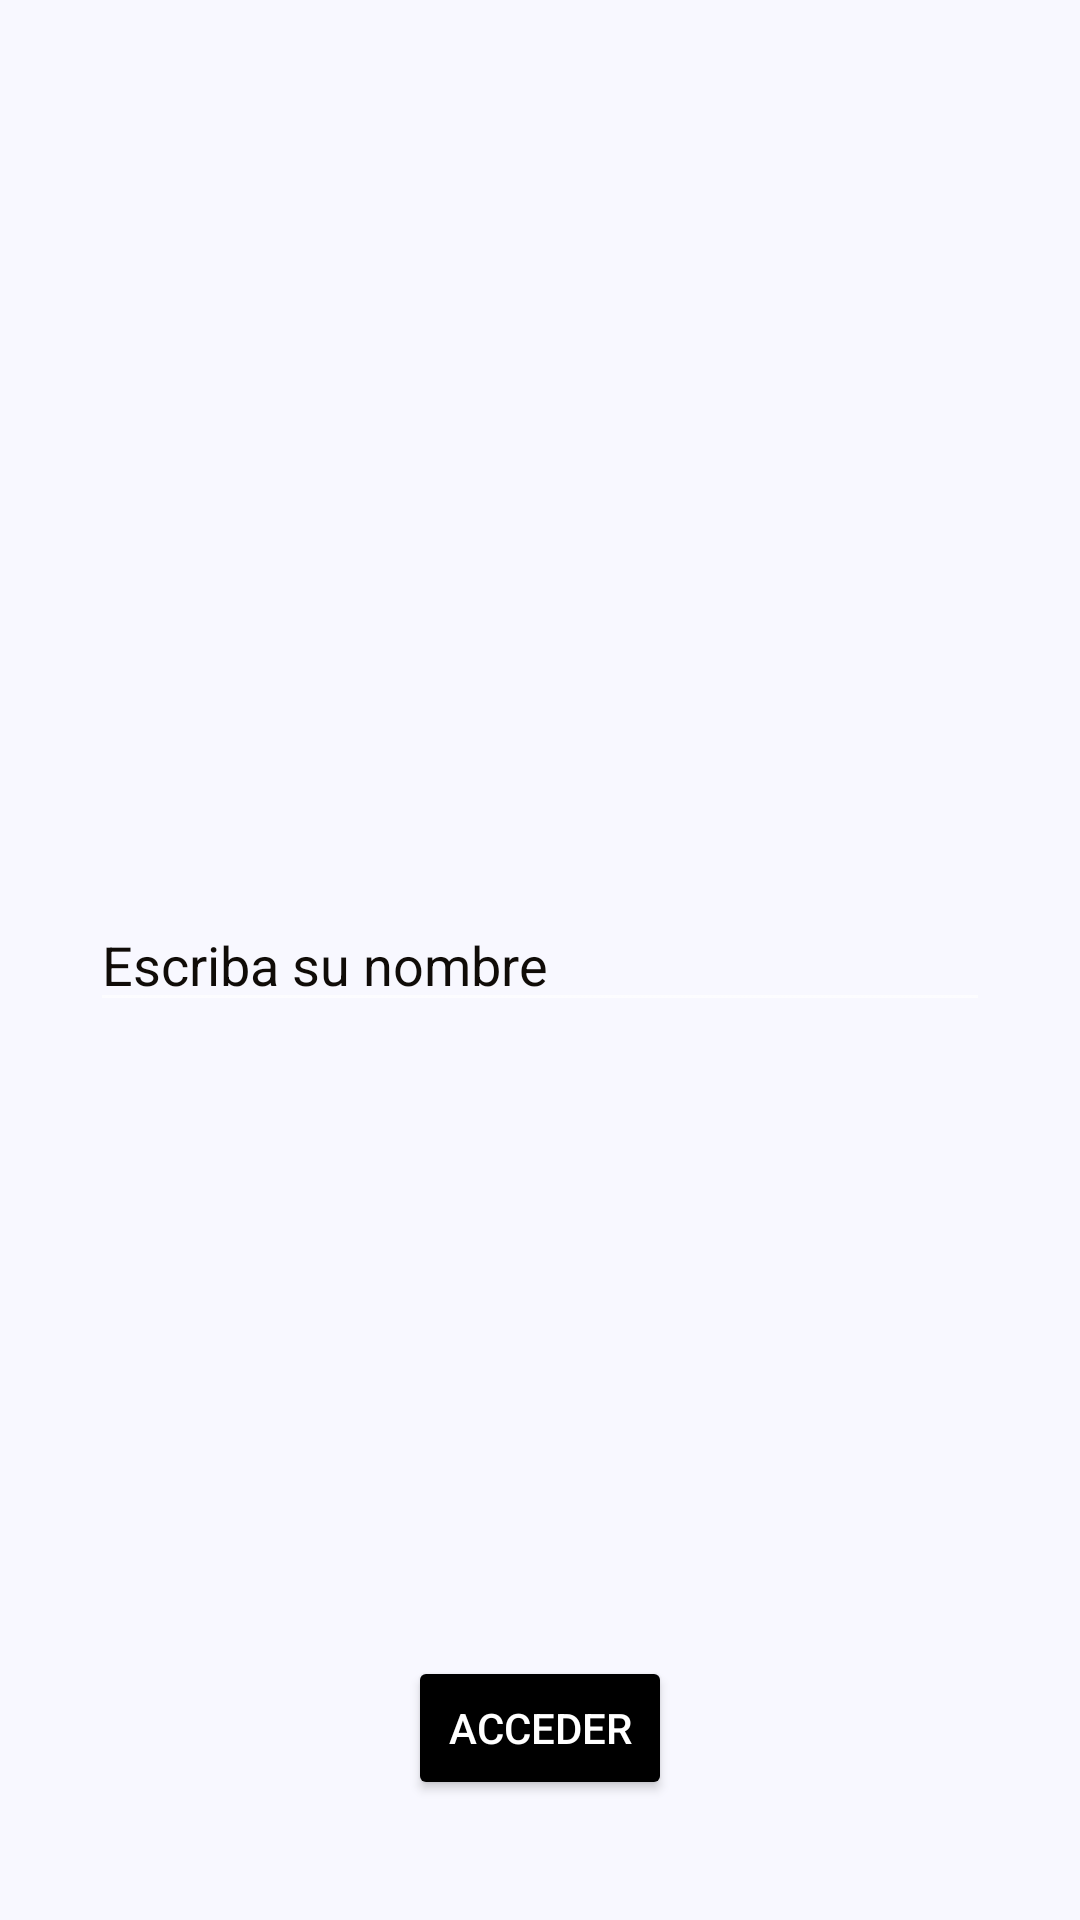

Android layout source for this screen:
<!-- AndroidManifest.xml: application theme Theme.AppCompat.NoActionBar -->
<!-- res/layout/activity_comenzar.xml -->
<?xml version="1.0" encoding="utf-8"?>
<FrameLayout xmlns:android="http://schemas.android.com/apk/res/android"
    xmlns:app="http://schemas.android.com/apk/res-auto"
    xmlns:tools="http://schemas.android.com/tools"
    android:layout_width="match_parent"
    android:layout_height="match_parent"
    android:background="#f8f8ff"
    tools:context=".MainActivity">

    <EditText
        android:id="@+id/textAccess"
        android:layout_width="300dp"
        android:layout_height="wrap_content"
        android:layout_gravity="center_vertical|center_horizontal"
        android:hint="Escriba su nombre"
        android:textColorHint="#100c08"
        android:textColor="#100c08"
        ></EditText>

    <Button
        android:id="@+id/btnAcceder"
        android:layout_width="wrap_content"
        android:layout_height="wrap_content"
        android:layout_gravity="bottom|center_horizontal"
        android:layout_marginBottom="40dp"
        android:backgroundTint="@color/black"
        android:onClick="accederApp"
        android:text="Acceder"
        android:textColor="@color/white">

    </Button>
</FrameLayout>
<!-- resources referenced by this layout -->
<resources>

  <!-- not gathered from this repository: default colours our renderer supplied (Android Studio template values) -->
  <color name="black">#FF000000</color>
  <color name="white">#FFFFFFFF</color>
</resources>
